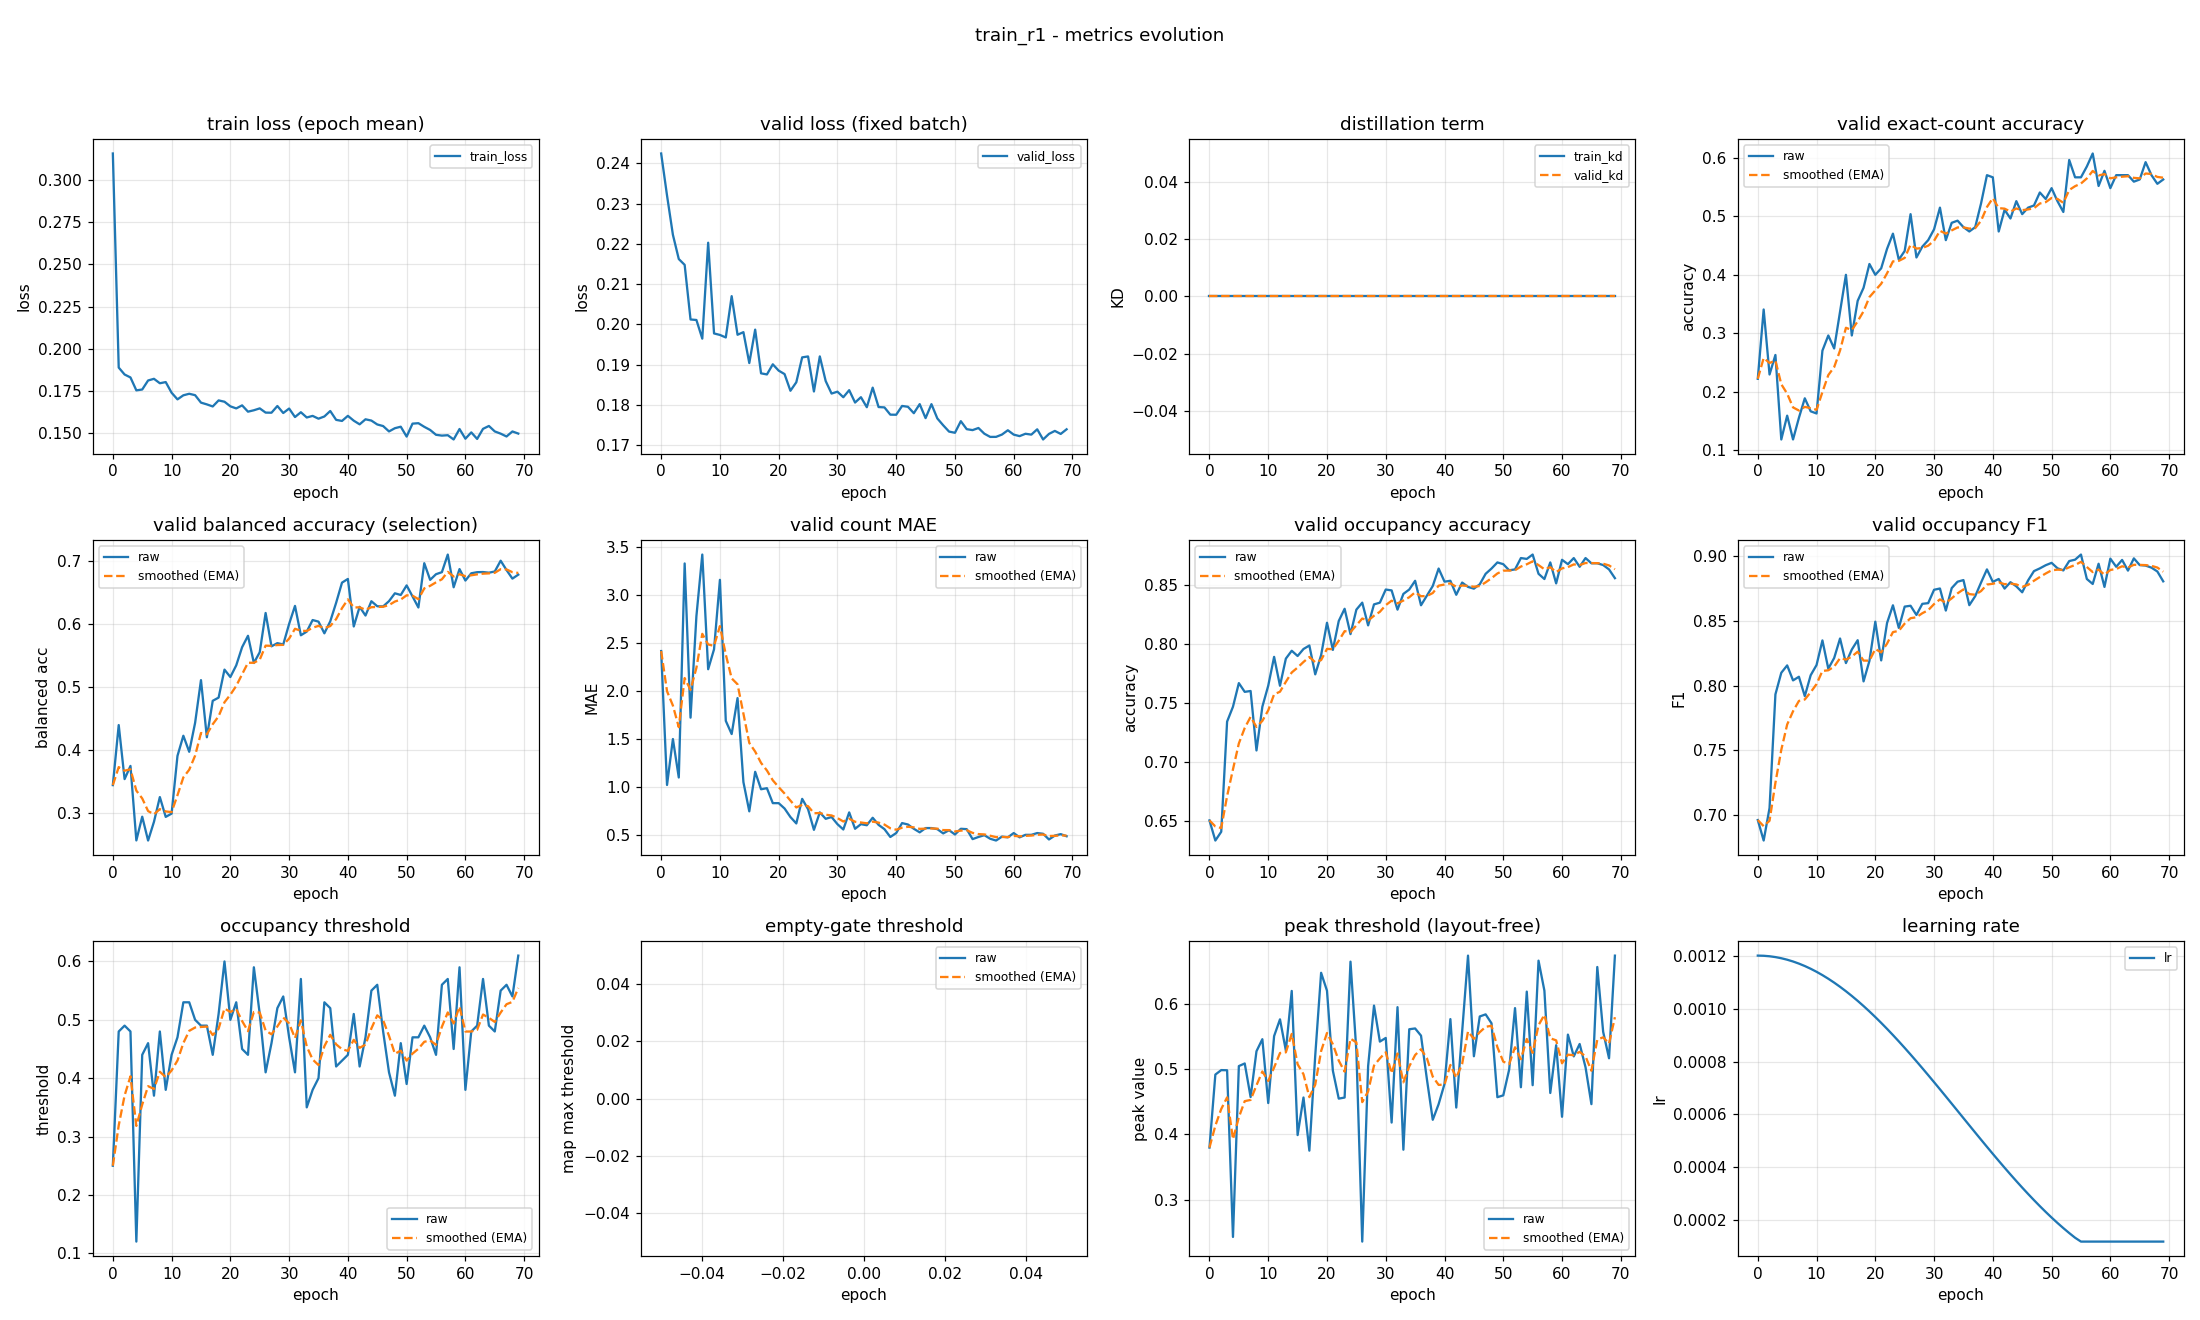

The file beside this chart, header and first rows:
epoch, train_loss, valid_loss, train_kd, valid_kd, valid_accuracy, valid_accuracy_smoothed, valid_balanced_accuracy, valid_balanced_accuracy_smoothed, valid_mae, valid_mae_smoothed, valid_occupancy_accuracy, valid_occupancy_accuracy_smoothed, valid_occupancy_f1, valid_occupancy_f1_smoothed, valid_occupancy_threshold, valid_occupancy_threshold_smoothed, valid_empty_threshold, valid_empty_threshold_smoothed, valid_peak_threshold, valid_peak_threshold_smoothed, learning_rate
0, 0.3159, 0.2425, 0.0, 0.0, 0.2222, 0.2222, 0.3444, 0.3444, 2.415, 2.415, 0.6504, 0.6504, 0.6963, 0.6963, 0.25, 0.25, nan, nan, 0.3798, 0.3798, 0.0012
1, 0.1887, 0.232, 0.0, 0.0, 0.3407, 0.2578, 0.4398, 0.373, 1.022, 1.997, 0.6333, 0.6453, 0.6804, 0.6915, 0.48, 0.319, nan, nan, 0.492, 0.4135, 0.001199
2, 0.1846, 0.2223, 0.0, 0.0, 0.2296, 0.2493, 0.3539, 0.3673, 1.5, 1.848, 0.6407, 0.6439, 0.7055, 0.6957, 0.49, 0.3703, nan, nan, 0.4989, 0.4391, 0.001198
3, 0.1829, 0.2163, 0.0, 0.0, 0.263, 0.2534, 0.3749, 0.3696, 1.1, 1.624, 0.7341, 0.671, 0.7933, 0.725, 0.48, 0.4032, nan, nan, 0.4986, 0.457, 0.001194
4, 0.1752, 0.2148, 0.0, 0.0, 0.1185, 0.213, 0.2565, 0.3356, 3.326, 2.134, 0.7467, 0.6937, 0.81, 0.7505, 0.12, 0.3182, nan, nan, 0.2425, 0.3926, 0.00119
5, 0.1757, 0.2012, 0.0, 0.0, 0.1593, 0.1968, 0.2942, 0.3232, 1.722, 2.011, 0.7667, 0.7156, 0.8157, 0.7701, 0.44, 0.3548, nan, nan, 0.5051, 0.4263, 0.001185
6, 0.1811, 0.2011, 0.0, 0.0, 0.1185, 0.1733, 0.2563, 0.3031, 2.778, 2.241, 0.7593, 0.7287, 0.8041, 0.7803, 0.46, 0.3863, nan, nan, 0.5091, 0.4512, 0.001178
7, 0.1821, 0.1965, 0.0, 0.0, 0.1556, 0.168, 0.2861, 0.298, 3.419, 2.594, 0.76, 0.7381, 0.8069, 0.7883, 0.37, 0.3814, nan, nan, 0.4575, 0.4531, 0.00117
8, 0.1794, 0.2203, 0.0, 0.0, 0.1889, 0.1743, 0.3254, 0.3062, 2.226, 2.484, 0.7096, 0.7295, 0.7919, 0.7894, 0.48, 0.411, nan, nan, 0.5278, 0.4755, 0.001161
9, 0.1801, 0.1978, 0.0, 0.0, 0.1667, 0.172, 0.2939, 0.3025, 2.433, 2.469, 0.7467, 0.7347, 0.8081, 0.795, 0.38, 0.4017, nan, nan, 0.5464, 0.4968, 0.00115
10, 0.1738, 0.1974, 0.0, 0.0, 0.163, 0.1693, 0.2991, 0.3015, 3.156, 2.675, 0.7644, 0.7436, 0.816, 0.8013, 0.44, 0.4132, nan, nan, 0.4482, 0.4822, 0.001139
11, 0.1699, 0.1968, 0.0, 0.0, 0.2704, 0.1996, 0.3908, 0.3283, 1.689, 2.379, 0.7889, 0.7572, 0.835, 0.8114, 0.47, 0.4302, nan, nan, 0.5511, 0.5029, 0.001126
12, 0.1723, 0.207, 0.0, 0.0, 0.2963, 0.2286, 0.4228, 0.3567, 1.552, 2.131, 0.7644, 0.7594, 0.8132, 0.8119, 0.53, 0.4602, nan, nan, 0.5769, 0.5251, 0.001113
13, 0.1732, 0.1974, 0.0, 0.0, 0.2741, 0.2423, 0.3973, 0.3689, 1.926, 2.069, 0.7874, 0.7678, 0.8214, 0.8148, 0.53, 0.4811, nan, nan, 0.5289, 0.5262, 0.001098
14, 0.1724, 0.1981, 0.0, 0.0, 0.337, 0.2707, 0.4433, 0.3912, 1.052, 1.764, 0.7941, 0.7757, 0.8365, 0.8213, 0.5, 0.4868, nan, nan, 0.6206, 0.5545, 0.001082
15, 0.1679, 0.1904, 0.0, 0.0, 0.4, 0.3095, 0.5112, 0.4272, 0.7481, 1.459, 0.7896, 0.7799, 0.8175, 0.8201, 0.49, 0.4877, nan, nan, 0.399, 0.5079, 0.001065
16, 0.1669, 0.1987, 0.0, 0.0, 0.2963, 0.3055, 0.4204, 0.4252, 1.159, 1.369, 0.7956, 0.7846, 0.8279, 0.8225, 0.49, 0.4884, nan, nan, 0.4568, 0.4925, 0.001048
17, 0.1657, 0.1879, 0.0, 0.0, 0.3556, 0.3205, 0.4784, 0.4411, 0.9778, 1.252, 0.7985, 0.7888, 0.8352, 0.8263, 0.44, 0.4739, nan, nan, 0.3751, 0.4573, 0.001029
18, 0.1692, 0.1876, 0.0, 0.0, 0.3778, 0.3377, 0.4834, 0.4538, 0.9889, 1.173, 0.7741, 0.7843, 0.8034, 0.8194, 0.51, 0.4847, nan, nan, 0.5214, 0.4765, 0.00101
19, 0.1685, 0.1901, 0.0, 0.0, 0.4185, 0.362, 0.5279, 0.476, 0.8333, 1.071, 0.7904, 0.7862, 0.8192, 0.8193, 0.6, 0.5193, nan, nan, 0.6484, 0.5281, 0.0009891
20, 0.1657, 0.1885, 0.0, 0.0, 0.4, 0.3734, 0.5161, 0.4881, 0.8333, 0.9997, 0.8178, 0.7956, 0.8494, 0.8284, 0.5, 0.5135, nan, nan, 0.6209, 0.5559, 0.000968
21, 0.1645, 0.1877, 0.0, 0.0, 0.4111, 0.3847, 0.5347, 0.502, 0.7778, 0.9332, 0.7948, 0.7954, 0.8195, 0.8257, 0.53, 0.5185, nan, nan, 0.498, 0.5385, 0.000946
22, 0.1663, 0.1835, 0.0, 0.0, 0.4444, 0.4026, 0.5635, 0.5205, 0.6889, 0.8599, 0.8193, 0.8026, 0.8484, 0.8325, 0.45, 0.4979, nan, nan, 0.4551, 0.5135, 0.0009233
23, 0.1625, 0.1856, 0.0, 0.0, 0.4704, 0.4229, 0.5817, 0.5388, 0.6222, 0.7886, 0.8296, 0.8107, 0.8621, 0.8414, 0.44, 0.4805, nan, nan, 0.4567, 0.4965, 0.0009
24, 0.1634, 0.1918, 0.0, 0.0, 0.4259, 0.4238, 0.5384, 0.5387, 0.8778, 0.8153, 0.8081, 0.8099, 0.8446, 0.8424, 0.59, 0.5134, nan, nan, 0.6656, 0.5472, 0.000876
25, 0.1645, 0.1921, 0.0, 0.0, 0.4407, 0.4289, 0.5555, 0.5438, 0.7704, 0.8018, 0.8289, 0.8156, 0.8611, 0.848, 0.51, 0.5124, nan, nan, 0.5282, 0.5415, 0.0008515
26, 0.162, 0.1833, 0.0, 0.0, 0.5037, 0.4513, 0.6179, 0.566, 0.5556, 0.728, 0.8348, 0.8214, 0.8617, 0.8521, 0.41, 0.4817, nan, nan, 0.2353, 0.4496, 0.0008265
27, 0.1619, 0.1921, 0.0, 0.0, 0.4296, 0.4448, 0.5649, 0.5657, 0.737, 0.7307, 0.8156, 0.8196, 0.8546, 0.8529, 0.46, 0.4752, nan, nan, 0.505, 0.4662, 0.0008009
28, 0.1659, 0.1859, 0.0, 0.0, 0.4481, 0.4458, 0.57, 0.567, 0.6704, 0.7126, 0.8333, 0.8237, 0.8632, 0.856, 0.52, 0.4886, nan, nan, 0.598, 0.5058, 0.000775
29, 0.1618, 0.1828, 0.0, 0.0, 0.4593, 0.4499, 0.5679, 0.5672, 0.6889, 0.7055, 0.8348, 0.8271, 0.8638, 0.8583, 0.54, 0.504, nan, nan, 0.5427, 0.5169, 0.0007487
30, 0.1644, 0.1833, 0.0, 0.0, 0.4778, 0.4582, 0.6004, 0.5772, 0.6148, 0.6783, 0.8459, 0.8327, 0.8741, 0.8631, 0.47, 0.4938, nan, nan, 0.5483, 0.5263, 0.0007221
31, 0.1594, 0.1819, 0.0, 0.0, 0.5148, 0.4752, 0.6292, 0.5928, 0.5593, 0.6426, 0.8452, 0.8365, 0.8751, 0.8667, 0.41, 0.4687, nan, nan, 0.4183, 0.4939, 0.0006952
32, 0.1622, 0.1837, 0.0, 0.0, 0.4593, 0.4704, 0.5825, 0.5897, 0.737, 0.6709, 0.8289, 0.8342, 0.858, 0.8641, 0.57, 0.4991, nan, nan, 0.5956, 0.5244, 0.0006681
33, 0.1591, 0.1806, 0.0, 0.0, 0.4889, 0.476, 0.5883, 0.5893, 0.5667, 0.6396, 0.8422, 0.8366, 0.8754, 0.8675, 0.35, 0.4544, nan, nan, 0.3765, 0.48, 0.0006409
34, 0.16, 0.1819, 0.0, 0.0, 0.4926, 0.481, 0.6067, 0.5945, 0.6148, 0.6322, 0.8459, 0.8394, 0.8803, 0.8713, 0.38, 0.432, nan, nan, 0.5617, 0.5045, 0.0006137
35, 0.1584, 0.1794, 0.0, 0.0, 0.4815, 0.4811, 0.6042, 0.5974, 0.6037, 0.6236, 0.8533, 0.8436, 0.8816, 0.8744, 0.4, 0.4224, nan, nan, 0.5629, 0.522, 0.0005863
36, 0.1597, 0.1843, 0.0, 0.0, 0.4741, 0.479, 0.5856, 0.5938, 0.6815, 0.641, 0.8326, 0.8403, 0.8622, 0.8707, 0.53, 0.4547, nan, nan, 0.5518, 0.531, 0.0005591
37, 0.163, 0.1795, 0.0, 0.0, 0.4815, 0.4797, 0.6046, 0.5971, 0.6074, 0.6309, 0.8407, 0.8404, 0.8691, 0.8703, 0.52, 0.4743, nan, nan, 0.4851, 0.5172, 0.0005319
38, 0.1577, 0.1794, 0.0, 0.0, 0.5222, 0.4925, 0.634, 0.6082, 0.563, 0.6105, 0.8489, 0.843, 0.8797, 0.8731, 0.42, 0.458, nan, nan, 0.4225, 0.4888, 0.0005048
39, 0.1571, 0.1776, 0.0, 0.0, 0.5704, 0.5159, 0.6661, 0.6255, 0.4815, 0.5718, 0.8637, 0.8492, 0.8898, 0.8781, 0.43, 0.4496, nan, nan, 0.4466, 0.4761, 0.0004779
40, 0.1601, 0.1776, 0.0, 0.0, 0.5667, 0.5311, 0.672, 0.6395, 0.5222, 0.5569, 0.8526, 0.8502, 0.8802, 0.8787, 0.44, 0.4467, nan, nan, 0.4776, 0.4766, 0.0004513
41, 0.1572, 0.1797, 0.0, 0.0, 0.4741, 0.514, 0.5965, 0.6266, 0.6259, 0.5776, 0.8533, 0.8511, 0.8824, 0.8798, 0.51, 0.4657, nan, nan, 0.5773, 0.5068, 0.000425
42, 0.155, 0.1795, 0.0, 0.0, 0.5111, 0.5131, 0.6277, 0.6269, 0.6111, 0.5877, 0.8415, 0.8482, 0.875, 0.8784, 0.42, 0.452, nan, nan, 0.4413, 0.4872, 0.0003991
43, 0.158, 0.178, 0.0, 0.0, 0.4963, 0.5081, 0.6138, 0.623, 0.5667, 0.5814, 0.8519, 0.8493, 0.88, 0.8789, 0.47, 0.4574, nan, nan, 0.5578, 0.5083, 0.0003735
44, 0.1573, 0.1802, 0.0, 0.0, 0.5259, 0.5134, 0.6366, 0.6271, 0.5296, 0.5659, 0.8481, 0.849, 0.8767, 0.8782, 0.55, 0.4852, nan, nan, 0.6748, 0.5583, 0.0003485
45, 0.155, 0.1767, 0.0, 0.0, 0.5037, 0.5105, 0.6286, 0.6275, 0.5741, 0.5683, 0.8467, 0.8483, 0.8721, 0.8764, 0.56, 0.5076, nan, nan, 0.5202, 0.5469, 0.000324
46, 0.154, 0.1802, 0.0, 0.0, 0.5148, 0.5118, 0.6283, 0.6278, 0.5741, 0.57, 0.8504, 0.8489, 0.8813, 0.8779, 0.48, 0.4993, nan, nan, 0.5813, 0.5572, 0.0003
47, 0.1508, 0.1766, 0.0, 0.0, 0.5185, 0.5138, 0.6367, 0.6304, 0.563, 0.5679, 0.8593, 0.852, 0.8885, 0.8811, 0.41, 0.4725, nan, nan, 0.5845, 0.5654, 0.0002767
48, 0.1527, 0.1749, 0.0, 0.0, 0.5407, 0.5219, 0.6492, 0.6361, 0.5185, 0.5531, 0.8637, 0.8555, 0.8906, 0.8839, 0.37, 0.4418, nan, nan, 0.5708, 0.567, 0.000254
49, 0.1536, 0.1734, 0.0, 0.0, 0.5296, 0.5242, 0.6465, 0.6392, 0.5519, 0.5527, 0.8689, 0.8595, 0.8931, 0.8867, 0.46, 0.4472, nan, nan, 0.4573, 0.5341, 0.000232
50, 0.1478, 0.1731, 0.0, 0.0, 0.5481, 0.5314, 0.6617, 0.6459, 0.5074, 0.5391, 0.8674, 0.8619, 0.8949, 0.8891, 0.39, 0.4301, nan, nan, 0.4601, 0.5119, 0.0002109
51, 0.1554, 0.176, 0.0, 0.0, 0.5259, 0.5298, 0.6442, 0.6454, 0.5667, 0.5474, 0.8622, 0.862, 0.8907, 0.8896, 0.47, 0.442, nan, nan, 0.4996, 0.5082, 0.0001905
52, 0.1557, 0.174, 0.0, 0.0, 0.5074, 0.5231, 0.6266, 0.6398, 0.563, 0.5521, 0.863, 0.8623, 0.889, 0.8894, 0.47, 0.4504, nan, nan, 0.5942, 0.534, 0.0001709
53, 0.1536, 0.1737, 0.0, 0.0, 0.5963, 0.545, 0.697, 0.657, 0.4593, 0.5242, 0.8726, 0.8654, 0.8963, 0.8915, 0.49, 0.4623, nan, nan, 0.4726, 0.5156, 0.0001523
54, 0.1517, 0.1743, 0.0, 0.0, 0.5667, 0.5515, 0.6705, 0.661, 0.4815, 0.5114, 0.8719, 0.8673, 0.8973, 0.8932, 0.47, 0.4646, nan, nan, 0.6195, 0.5467, 0.0001346
55, 0.1488, 0.1729, 0.0, 0.0, 0.5667, 0.5561, 0.6795, 0.6666, 0.5, 0.508, 0.8756, 0.8698, 0.9013, 0.8957, 0.44, 0.4572, nan, nan, 0.4757, 0.5254, 0.00012
56, 0.1483, 0.1721, 0.0, 0.0, 0.5852, 0.5648, 0.6827, 0.6714, 0.463, 0.4945, 0.8593, 0.8666, 0.8824, 0.8917, 0.56, 0.4881, nan, nan, 0.6671, 0.5679, 0.00012
57, 0.1486, 0.1721, 0.0, 0.0, 0.6074, 0.5776, 0.7107, 0.6832, 0.4444, 0.4795, 0.8548, 0.8631, 0.8786, 0.8877, 0.57, 0.5126, nan, nan, 0.6209, 0.5838, 0.00012
58, 0.146, 0.1726, 0.0, 0.0, 0.5519, 0.5699, 0.6587, 0.6759, 0.4852, 0.4812, 0.8689, 0.8648, 0.8942, 0.8897, 0.45, 0.4938, nan, nan, 0.4637, 0.5478, 0.00012
59, 0.1523, 0.1737, 0.0, 0.0, 0.5778, 0.5722, 0.6876, 0.6794, 0.4778, 0.4802, 0.8511, 0.8607, 0.8763, 0.8857, 0.59, 0.5227, nan, nan, 0.5372, 0.5446, 0.00012
... 10 more rows
